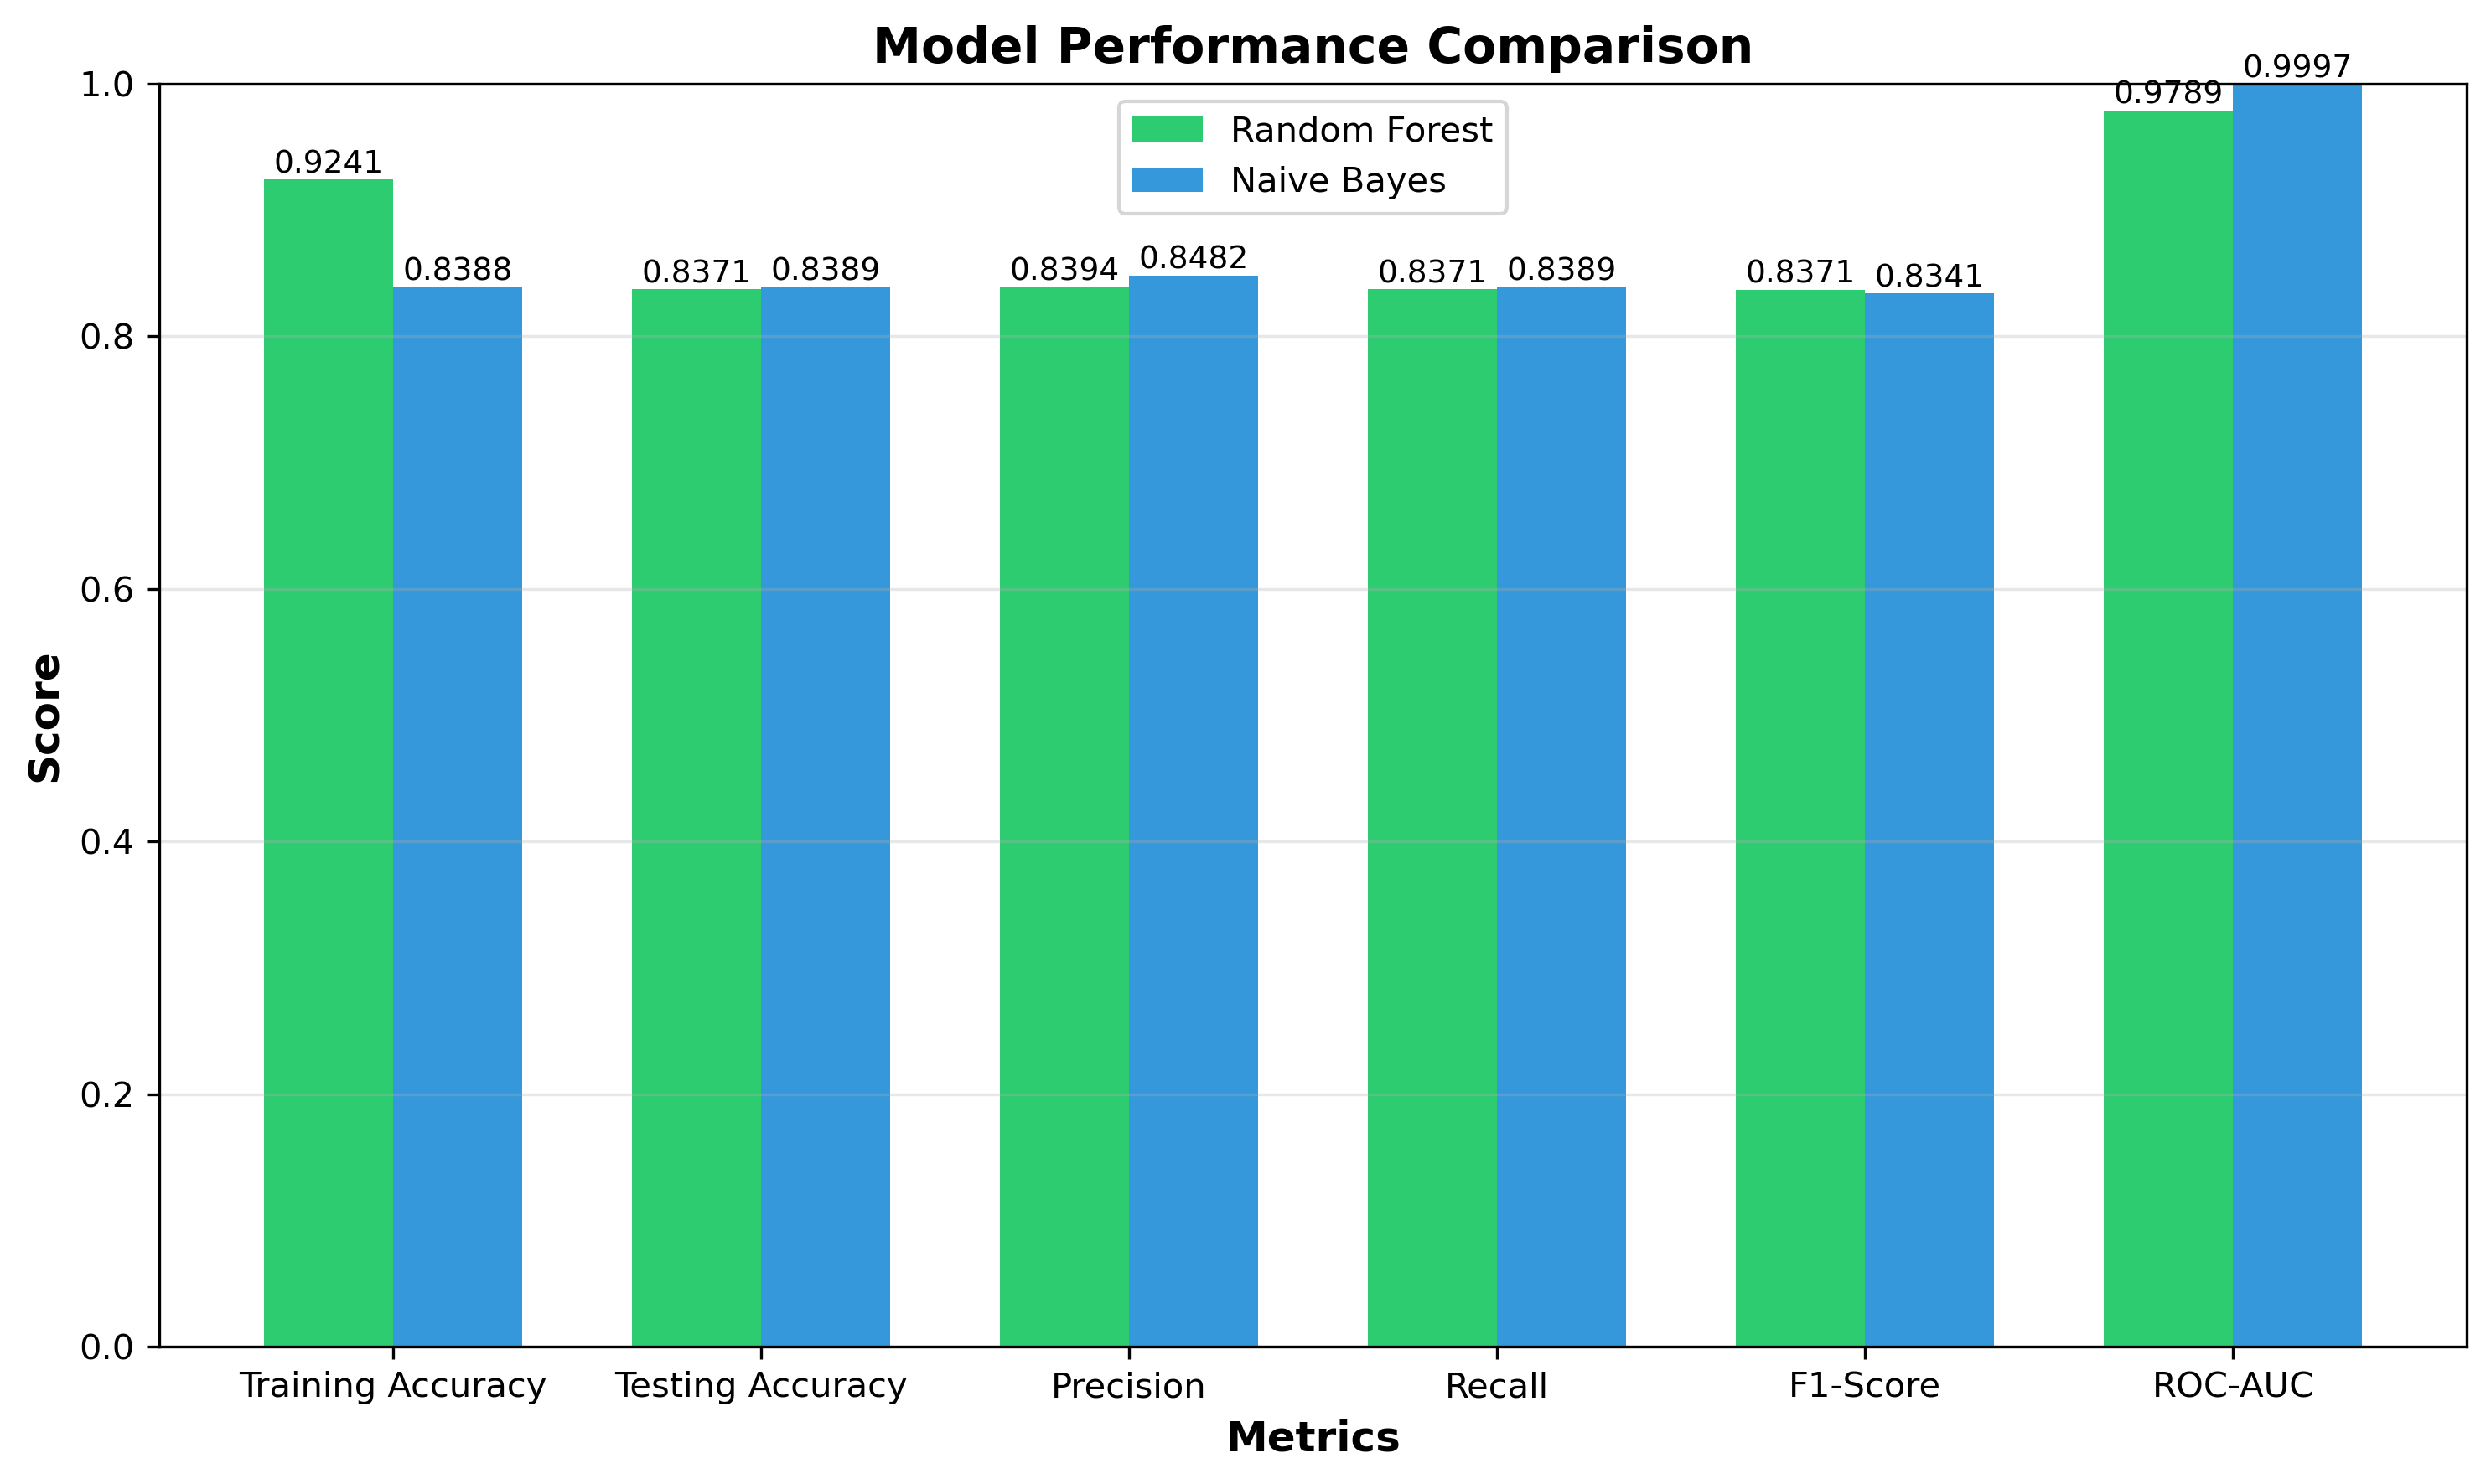

The file beside this chart, header and first rows:
Model, Training Accuracy, Testing Accuracy, Precision, Recall, F1-Score, ROC-AUC
Random Forest, 0.9241, 0.8371, 0.8394, 0.8371, 0.8371, 0.9789
Naive Bayes, 0.8388, 0.8389, 0.8482, 0.8389, 0.8341, 0.9997
